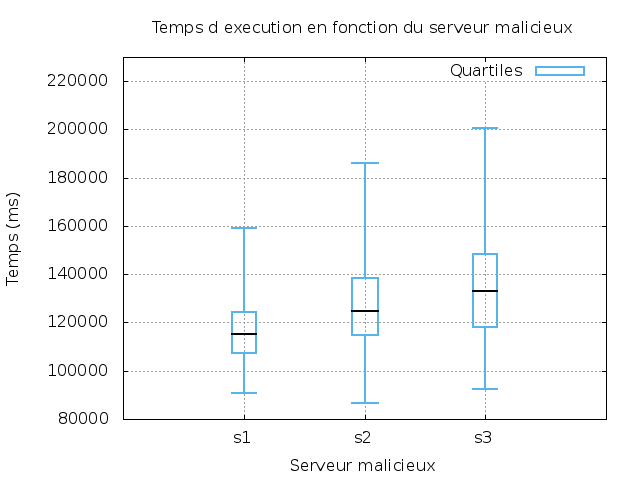

The table this chart was drawn from, first rows:
# Data columns: X Min 1stQuartile Median…
1, 90841, 107519, 115114, 124512, 159215, 0.2, "s1", 112
2, 86700, 114948, 124885, 138307, 186144, 0.2, "s2", 133
3, 92284, 118311, 132990, 148287, 200553, 0.2, "s3", 366
